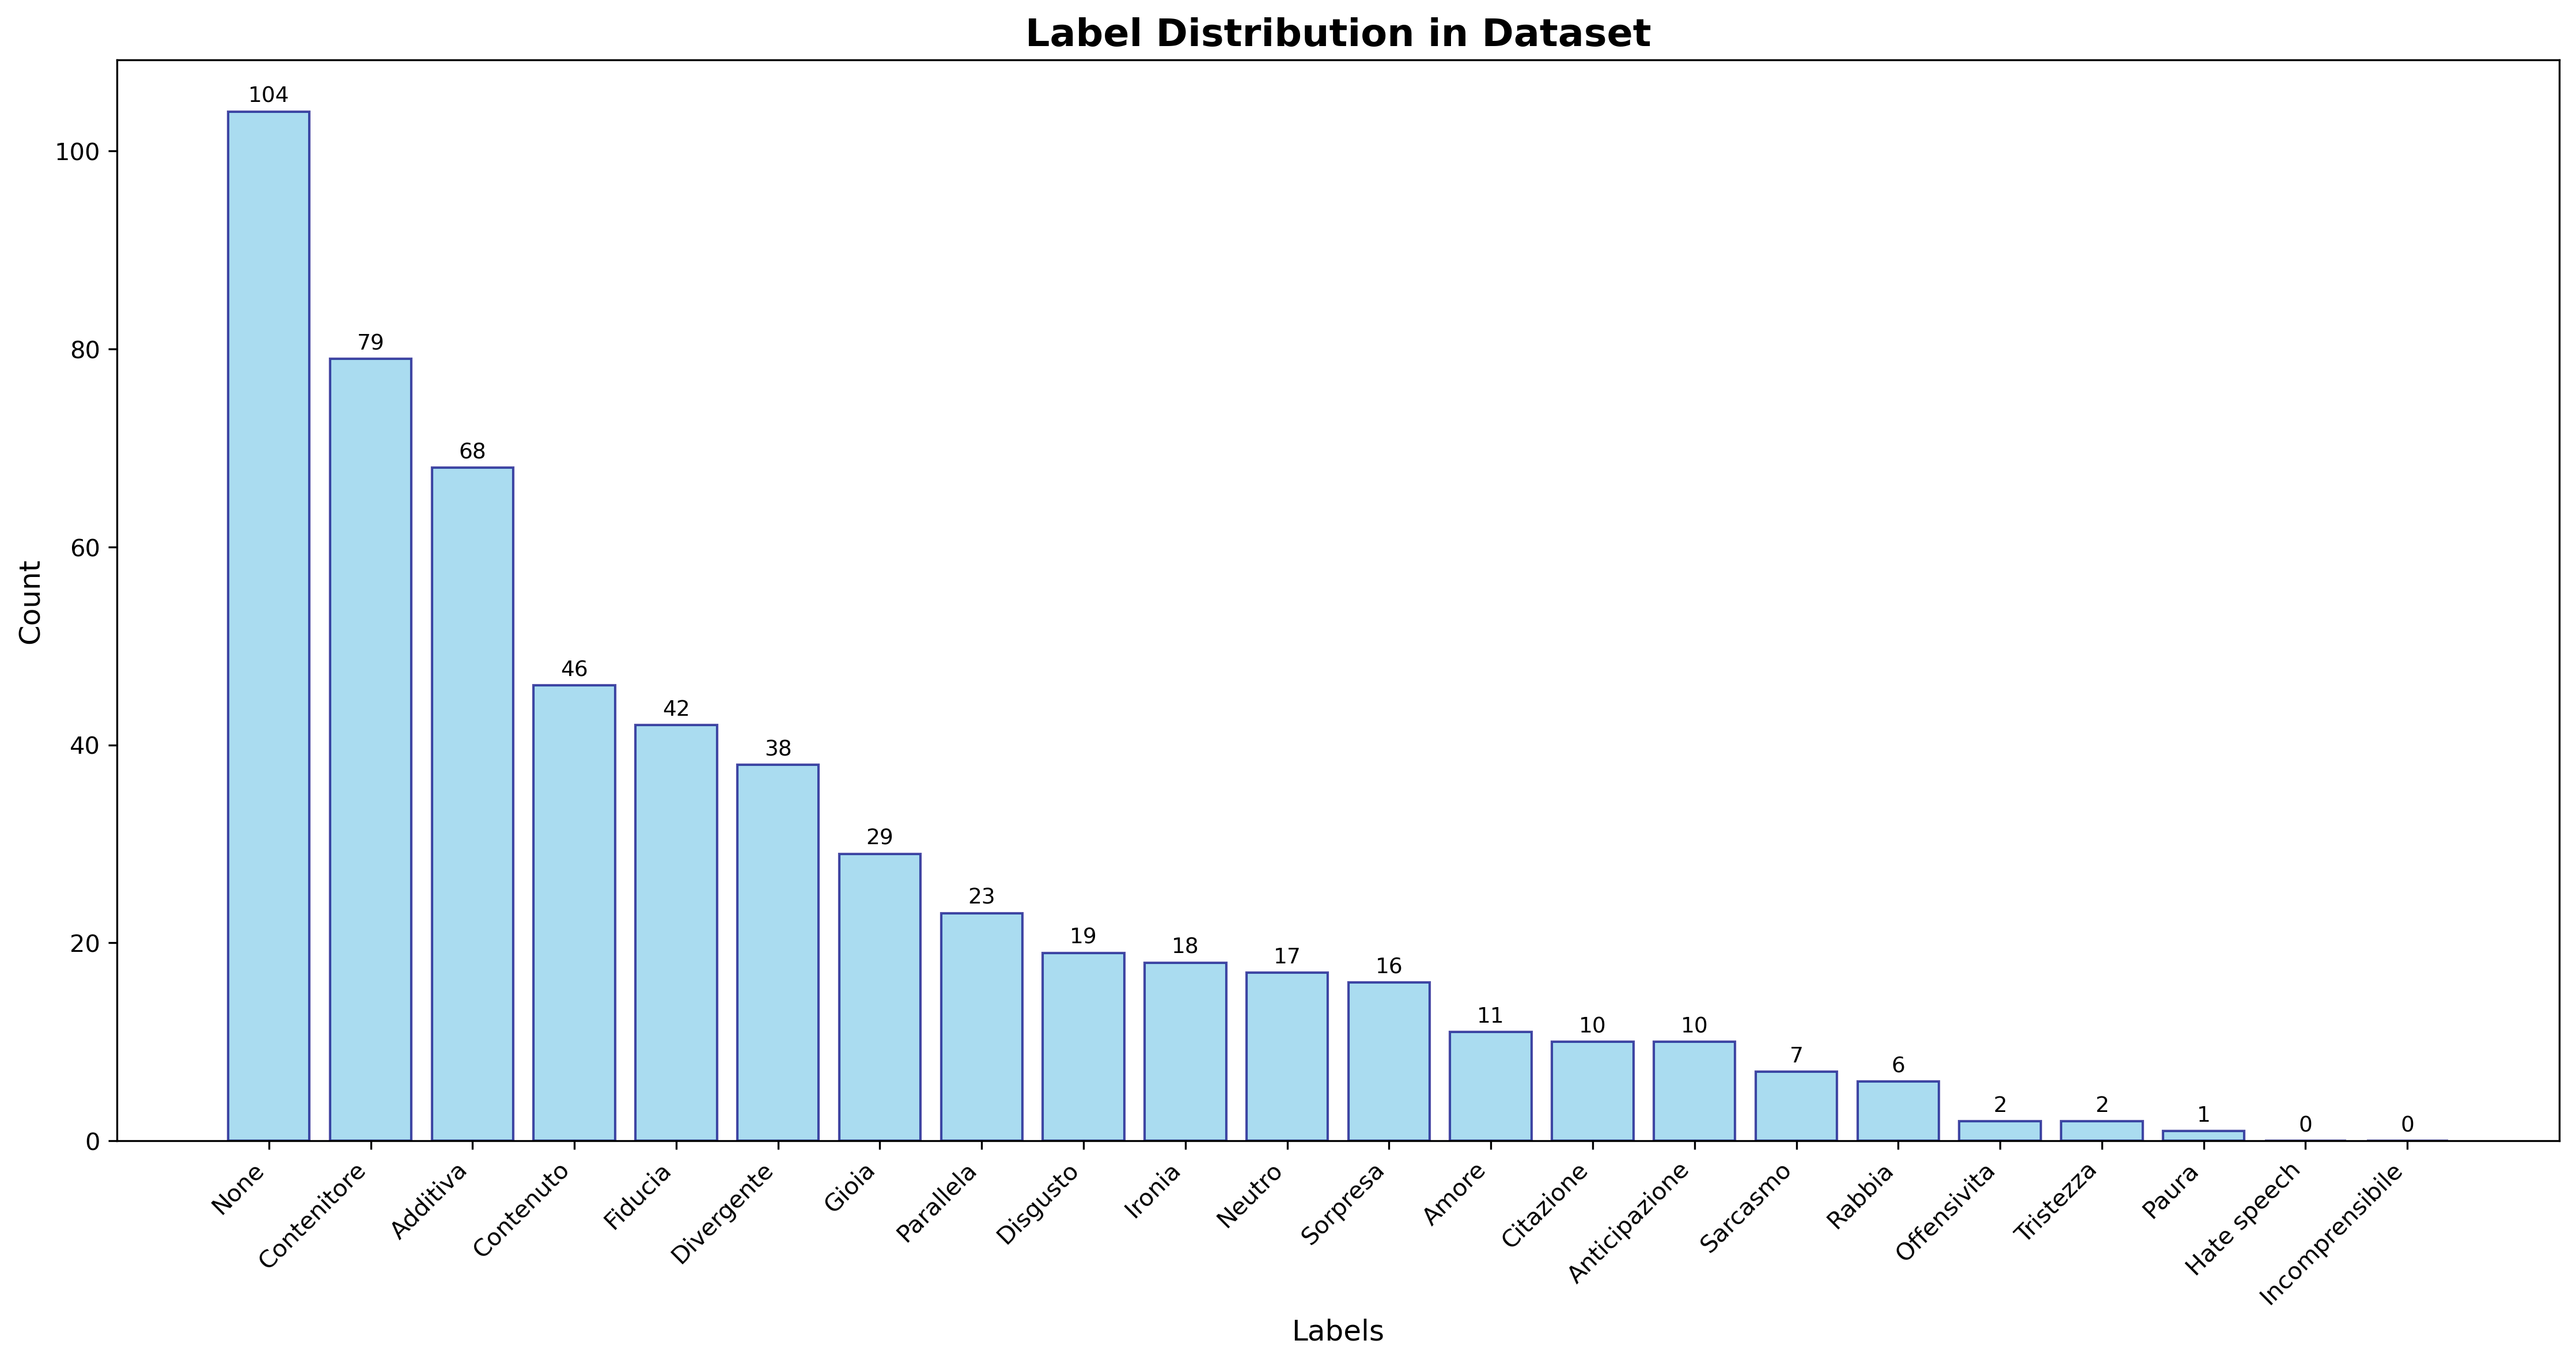

Data behind this chart, as committed beside it:
Label, Count, Percentage
None, 104, 80.62
Contenitore, 79, 61.24
Additiva, 68, 52.71
Contenuto, 46, 35.66
Fiducia, 42, 32.56
Divergente, 38, 29.46
Gioia, 29, 22.48
Parallela, 23, 17.83
Disgusto, 19, 14.73
Ironia, 18, 13.95
Neutro, 17, 13.18
Sorpresa, 16, 12.4
Amore, 11, 8.527
Citazione, 10, 7.752
Anticipazione, 10, 7.752
Sarcasmo, 7, 5.426
Rabbia, 6, 4.651
Offensivita, 2, 1.55
Tristezza, 2, 1.55
Paura, 1, 0.7752
Hate speech, 0, 0.0
Incomprensibile, 0, 0.0
Total examples, 129
